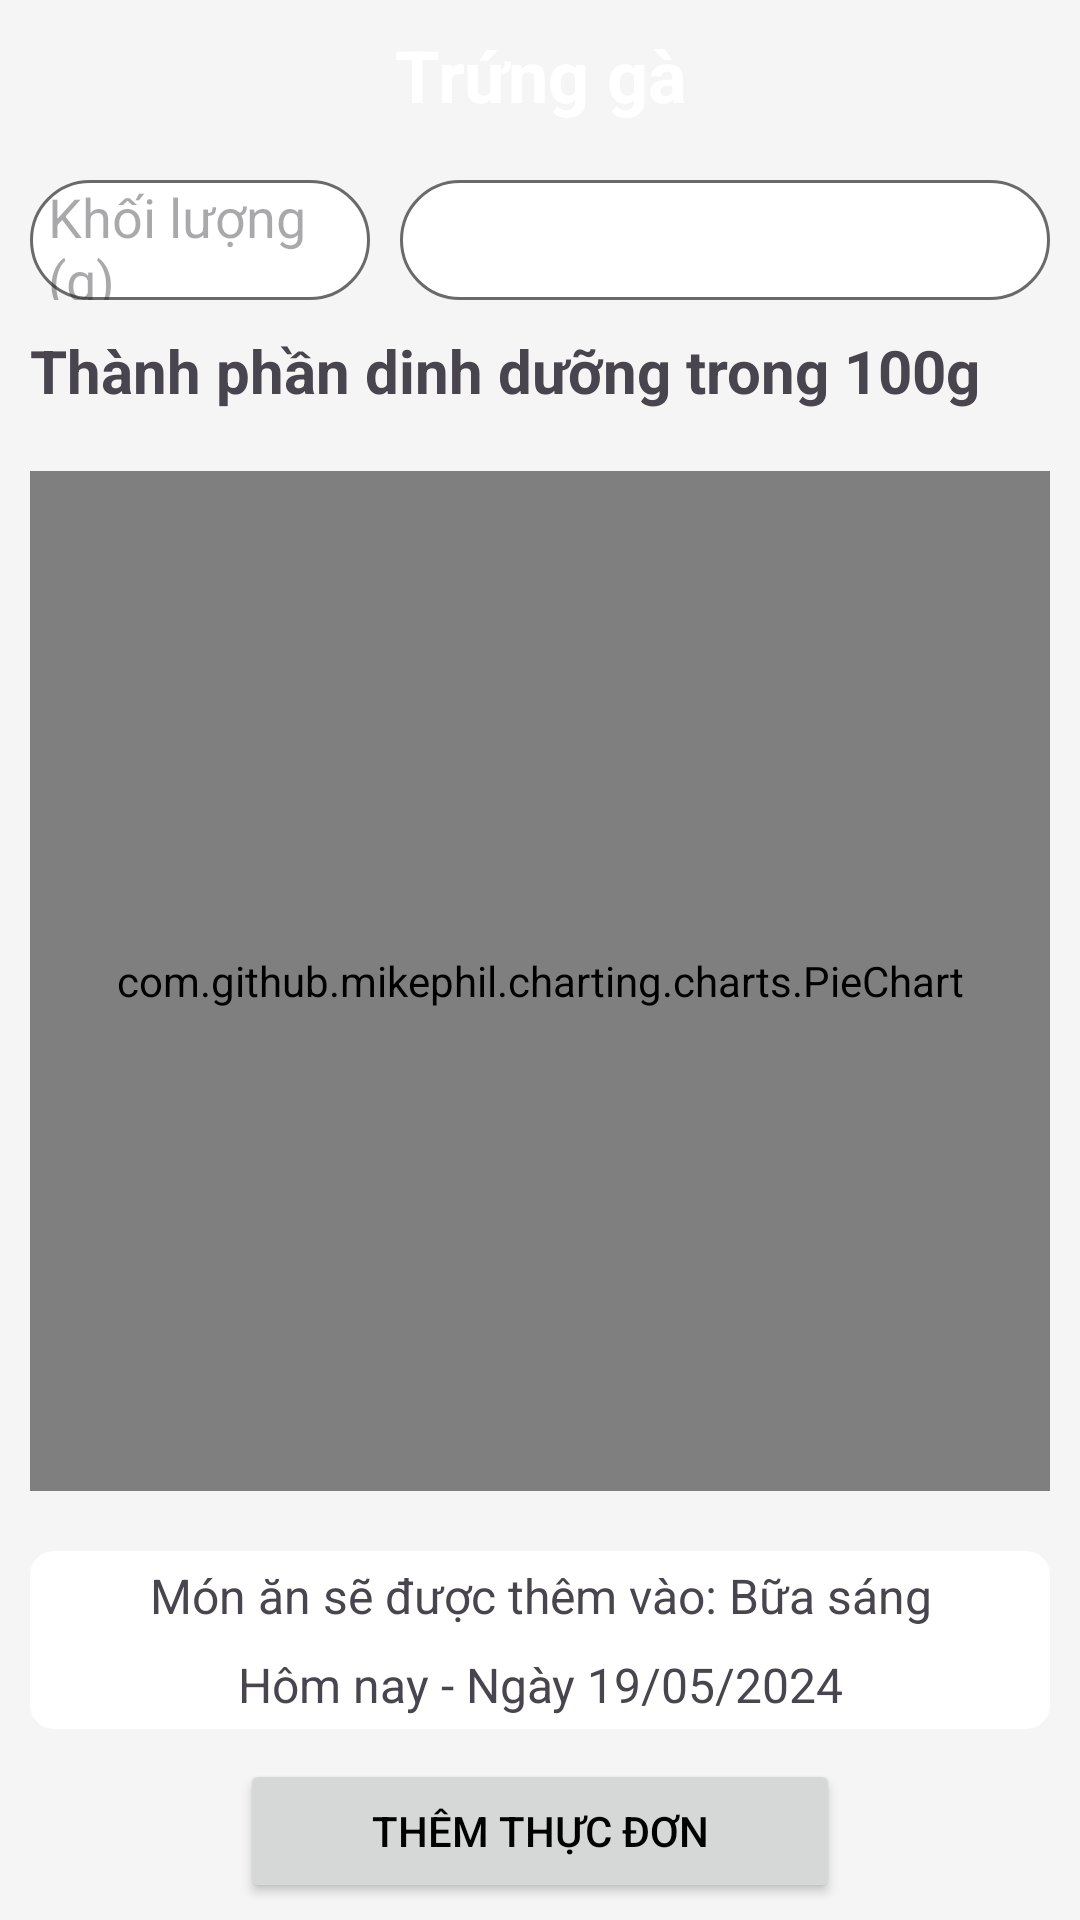

This screen was rendered from an Android layout file. Write that file and the resources it references.
<!-- AndroidManifest.xml: application theme Theme.FinalTest -->
<!-- res/layout/activity_detail_food.xml -->
<?xml version="1.0" encoding="utf-8"?>
<LinearLayout xmlns:android="http://schemas.android.com/apk/res/android"
    xmlns:app="http://schemas.android.com/apk/res-auto"
    xmlns:tools="http://schemas.android.com/tools"
    android:layout_width="match_parent"
    android:layout_height="match_parent"
    android:background="#F6F5F5"
    android:orientation="vertical"
    tools:context=".DetailFoodActivity">

    <TextView
        android:id="@+id/tvName"
        android:layout_width="match_parent"
        android:layout_height="50dp"
        android:text="Trứng gà"
        android:gravity="center"
        android:textStyle="bold"
        android:textColor="@color/white"
        android:textSize="24dp"
        android:background="@color/green"/>


    <LinearLayout
        android:layout_width="match_parent"
        android:layout_height="40dp"
        android:layout_marginTop="10dp"
        android:orientation="horizontal"
        android:layout_marginLeft="10dp"
        android:layout_marginRight="10dp"
        android:weightSum="3"
        >
        <EditText
            android:id="@+id/edWeight"
            android:layout_width="match_parent"
            android:layout_height="match_parent"
            android:paddingLeft="6dp"
            android:hint="Khối lượng (g)"
            android:background="@drawable/edit_text_bg"
            android:layout_weight="2"/>
        <Spinner
            android:id="@+id/spMeal"
            android:layout_marginLeft="10dp"
            android:paddingLeft="6dp"
            android:layout_width="match_parent"
            android:layout_height="match_parent"
            android:background="@drawable/edit_text_bg"
            android:layout_weight="1"/>

    </LinearLayout>

    <TextView
        android:padding="10dp"

        android:layout_width="match_parent"
        android:layout_height="wrap_content"
        android:text="Thành phần dinh dưỡng trong 100g"
        android:textStyle="bold"
        android:textSize="20dp"/>

    <LinearLayout
        android:layout_margin="10dp"
        android:layout_width="match_parent"
        android:background="@drawable/item_linearlayout1"
        android:layout_height="340dp">

        <com.github.mikephil.charting.charts.PieChart
            android:id="@+id/pieChart"
            android:layout_width="match_parent"
            android:layout_height="match_parent"/>
    </LinearLayout>

    <LinearLayout
        android:layout_margin="10dp"
        android:layout_width="match_parent"
        android:background="@drawable/item_linearlayout1"
        android:orientation="vertical"
        android:layout_height="wrap_content">


        <TextView
            android:id="@+id/tvAddmeal"
            android:padding="4dp"
            android:layout_width="match_parent"
            android:layout_height="wrap_content"
            android:textSize="16dp"
            android:gravity="center"
            android:text="Món ăn sẽ được thêm vào: Bữa sáng"/>

        <TextView
            android:id="@+id/tvDate"
            android:padding="4dp"
            android:layout_width="match_parent"
            android:layout_height="wrap_content"
            android:textSize="16dp"
            android:gravity="center"
            android:text="Hôm nay - Ngày 19/05/2024"/>
    </LinearLayout>

    <Button
        android:id="@+id/btnAddMeal"
        android:layout_width="200dp"
        android:layout_height="wrap_content"
        android:text="Thêm thực đơn"
        android:layout_gravity="center"
        android:textColor="@color/black" />
</LinearLayout>
<!-- resources referenced by this layout -->
<resources>
  <color name="black">#FF000000</color>
  <color name="white">#FFFFFFFF</color>
  <!-- drawable edit_text_bg (drawable) -->
  <?xml version="1.0" encoding="utf-8"?>
  <shape xmlns:android="http://schemas.android.com/apk/res/android">
      <corners android:radius = "50dp"/>
      <solid android:color = "@color/white"/>
      <stroke android:color = "#6a6a6a" android:width = "1dp"/>
  </shape>
  <!-- drawable item_linearlayout1 (drawable) -->
  <?xml version="1.0" encoding="utf-8"?>
  <shape xmlns:android="http://schemas.android.com/apk/res/android">
      <corners
          android:topRightRadius="8dp"
          android:bottomRightRadius="8dp"
          android:topLeftRadius="8dp"
          android:bottomLeftRadius="8dp"/>
      <solid android:color="@android:color/white"/>
  </shape>
  <style name="Theme.FinalTest" parent="Base.Theme.FinalTest" />
  <style name="Base.Theme.FinalTest" parent="Theme.Material3.DayNight.NoActionBar">
          
          
      </style>
</resources>
